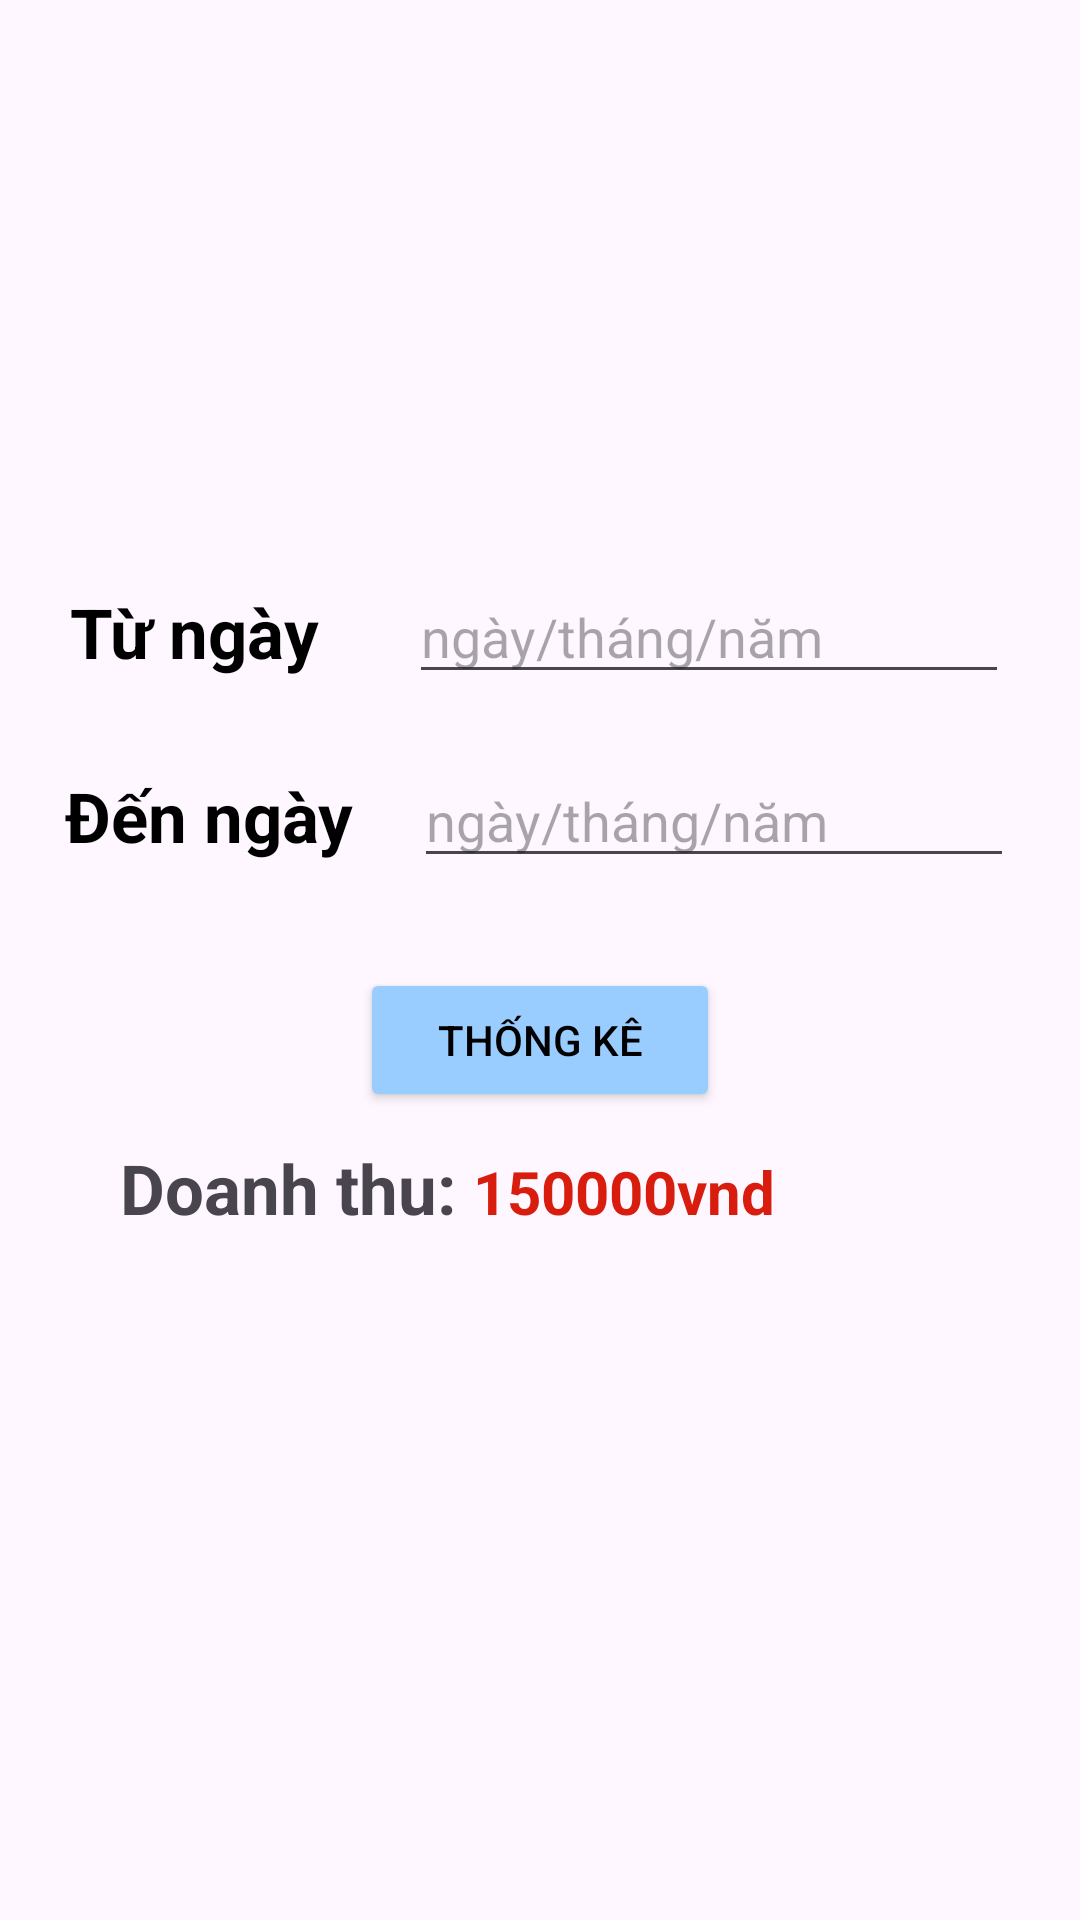

Android layout source for this screen:
<!-- AndroidManifest.xml: application theme Theme.DuAnMau_MOB2041 -->
<!-- res/layout/fragment_thongkedoanhthu.xml -->
<?xml version="1.0" encoding="utf-8"?>
<LinearLayout xmlns:android="http://schemas.android.com/apk/res/android"
    android:layout_width="match_parent"
    android:orientation="vertical"
    android:layout_margin="10dp"
    android:layout_height="wrap_content">

    <ImageView
        android:layout_width="150dp"
        android:layout_height="150dp"
        android:layout_gravity="center_horizontal"
        android:layout_marginTop="30dp"
        android:src="@drawable/money_img" />

    <LinearLayout
        android:layout_width="350dp"
        android:layout_height="wrap_content"
        android:layout_marginTop="10dp"
        android:gravity="center"
        android:layout_gravity="center"
        android:orientation="horizontal">

        <TextView
            android:layout_width="wrap_content"
            android:layout_height="wrap_content"
            android:backgroundTint="#99CCFF"
            android:text="Từ ngày"
            android:textStyle="bold"
            android:layout_marginRight="10dp"
            android:textSize="23dp"
            android:textColor="@color/black" />

        <EditText
            android:id="@+id/edtStar"
            android:layout_width="200dp"
            android:layout_height="wrap_content"
            android:layout_marginLeft="20dp"
            android:hint="ngày/tháng/năm" />
    </LinearLayout>

    <LinearLayout
        android:layout_width="350dp"
        android:layout_height="wrap_content"
        android:layout_marginTop="20dp"
        android:gravity="center"
        android:layout_gravity="center"
        android:orientation="horizontal">

        <TextView
            android:layout_width="wrap_content"
            android:layout_height="wrap_content"
            android:backgroundTint="#99CCFF"
            android:text="Đến ngày"
            android:textSize="23dp"
            android:textStyle="bold"
            android:textColor="@color/black" />

        <EditText
            android:id="@+id/edtEnd"
            android:layout_width="200dp"
            android:layout_height="wrap_content"
            android:layout_marginLeft="20dp"
            android:hint="ngày/tháng/năm" />
    </LinearLayout>

    <Button
        android:id="@+id/btnThongke"
        android:layout_width="120dp"
        android:layout_height="wrap_content"
        android:layout_gravity="center"
        android:layout_marginTop="30dp"
        android:backgroundTint="#99CCFF"
        android:text="Thống kê"
        android:textColor="@color/black" />

    <LinearLayout
        android:layout_width="wrap_content"
        android:layout_height="wrap_content"
        android:layout_marginLeft="30dp"
        android:layout_marginTop="10dp"
        android:orientation="horizontal">

        <TextView
            android:layout_width="wrap_content"
            android:layout_height="wrap_content"
            android:layout_marginLeft="10dp"
            android:text="Doanh thu: "
            android:textStyle="bold"
            android:textSize="23dp" />

        <TextView
            android:id="@+id/txtKetqua"
            android:layout_width="wrap_content"
            android:layout_height="wrap_content"
            android:textColor="#D81C0E"
            android:text="150000vnd"
            android:textStyle="bold"
            android:textSize="20dp" />
    </LinearLayout>
</LinearLayout>
<!-- resources referenced by this layout -->
<resources>
  <style name="Theme.DuAnMau_MOB2041" parent="Base.Theme.DuAnMau_MOB2041" />
  <style name="Base.Theme.DuAnMau_MOB2041" parent="Theme.Material3.DayNight.NoActionBar">
          
          
      </style>
  <!-- not gathered from this repository: default colours our renderer supplied (Android Studio template values) -->
  <color name="black">#FF000000</color>
</resources>
